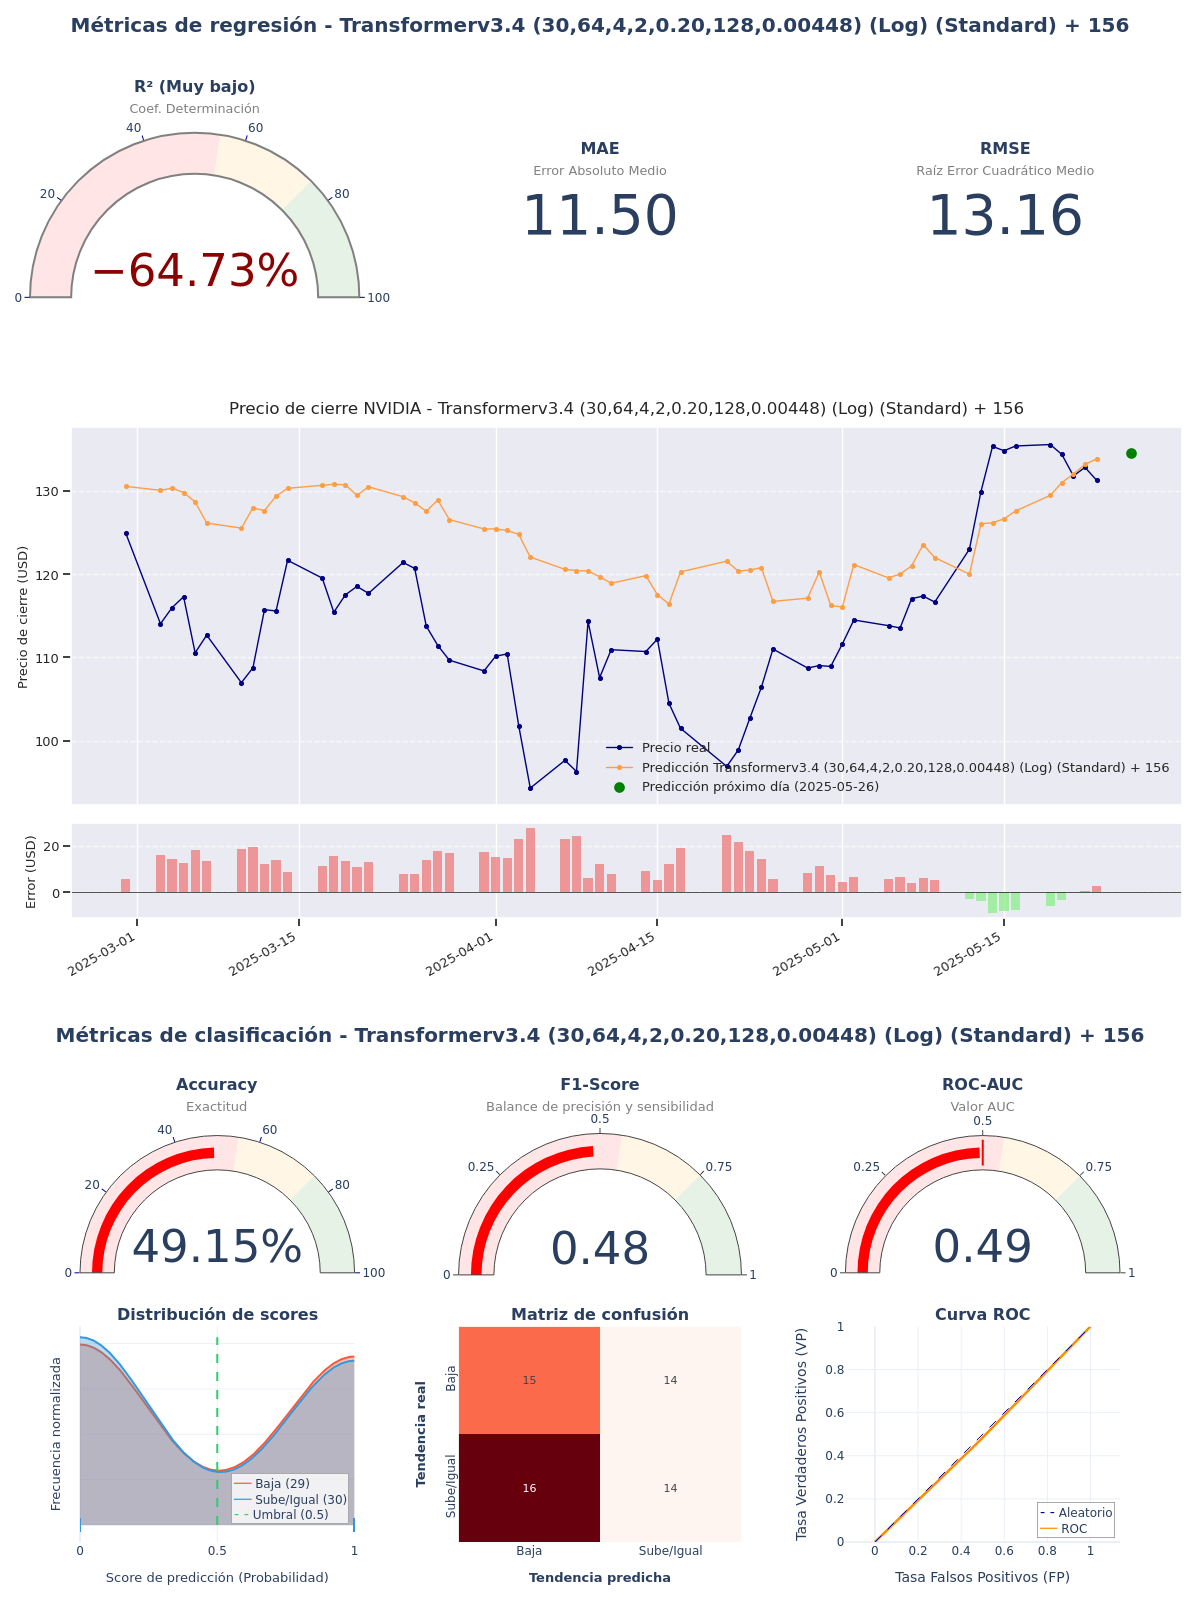

The table this chart was drawn from, first rows:
model_title; model_hash; r2; mae; rmse; accuracy; f1_score; roc_auc; irb_regr; irb_clas; irb_total
Transformerv3.4 (30,64,4,2,0.20,128,0.00…; dcabbb49; -0,6473; 11,5047; 13,1636; 0,4915; 0,4828; 0,492; -0,055; 0,931; 0,4873
